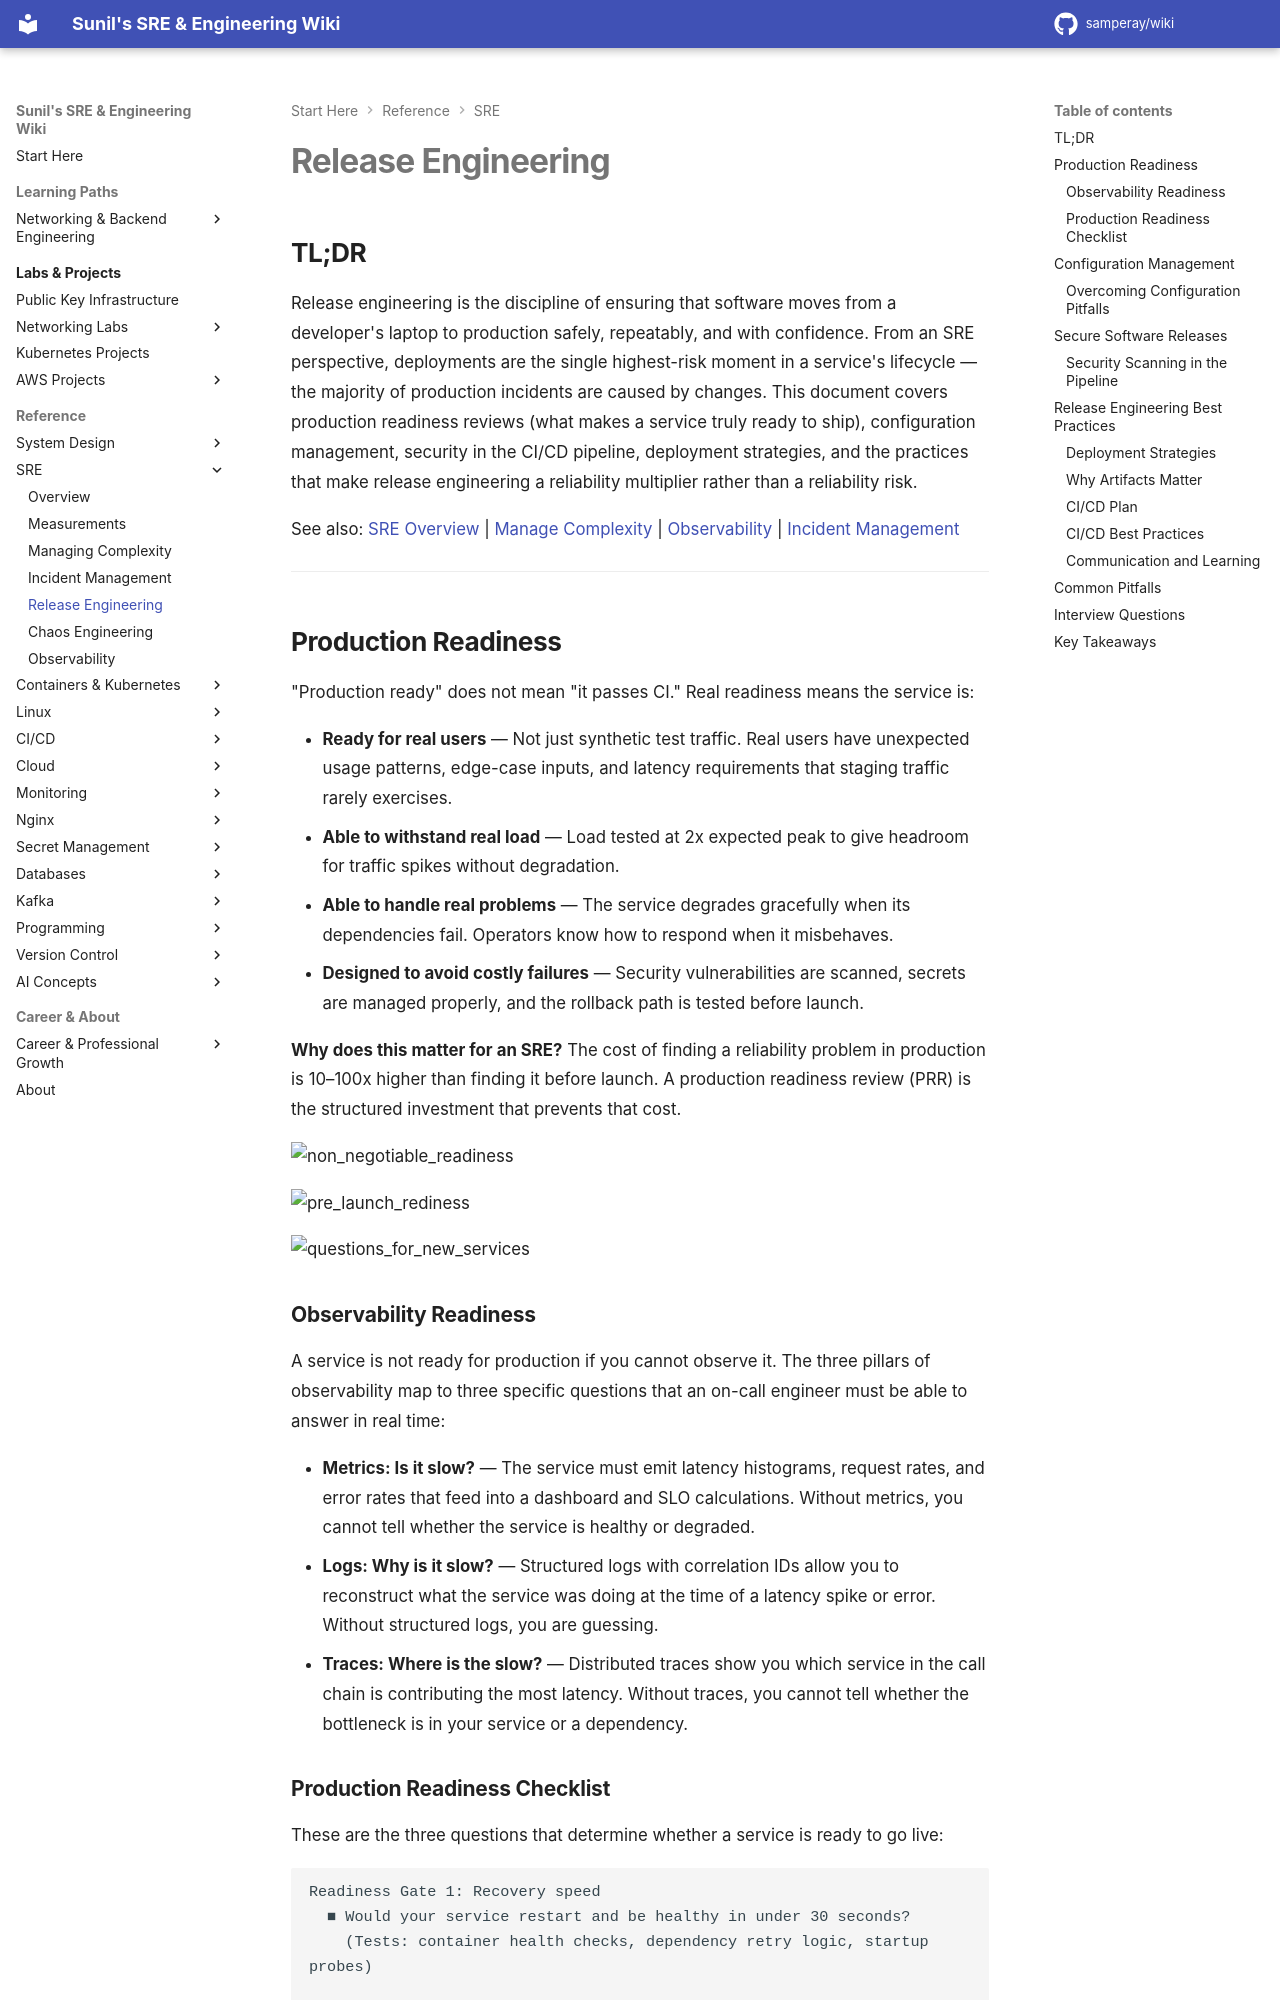

repository: samperay/wiki · page: sre/release_engineering/index.html · generator: mkdocs

## TL;DR

Release engineering is the discipline of ensuring that software moves from a developer's laptop to production safely, repeatably, and with confidence. From an SRE perspective, deployments are the single highest-risk moment in a service's lifecycle — the majority of production incidents are caused by changes. This document covers production readiness reviews (what makes a service truly ready to ship), configuration management, security in the CI/CD pipeline, deployment strategies, and the practices that make release engineering a reliability multiplier rather than a reliability risk.

See also: [SRE Overview](./overview.md) | [Manage Complexity](./manage_complexity.md) | [Observability](./observability.md) | [Incident Management](./incident_management.md)

---

## Production Readiness

"Production ready" does not mean "it passes CI." Real readiness means the service is:

- **Ready for real users** — Not just synthetic test traffic. Real users have unexpected usage patterns, edge-case inputs, and latency requirements that staging traffic rarely exercises.
- **Able to withstand real load** — Load tested at 2x expected peak to give headroom for traffic spikes without degradation.
- **Able to handle real problems** — The service degrades gracefully when its dependencies fail. Operators know how to respond when it misbehaves.
- **Designed to avoid costly failures** — Security vulnerabilities are scanned, secrets are managed properly, and the rollback path is tested before launch.

**Why does this matter for an SRE?** The cost of finding a reliability problem in production is 10–100x higher than finding it before launch. A production readiness review (PRR) is the structured investment that prevents that cost.

![non_negotiable_readiness](./images/non_negotiable_readiness.png)

![pre_launch_rediness](./images/pre_launch_rediness.png)

![questions_for_new_services](./images/questions_for_new_services.png)

### Observability Readiness

A service is not ready for production if you cannot observe it. The three pillars of observability map to three specific questions that an on-call engineer must be able to answer in real time:

- **Metrics: Is it slow?** — The service must emit latency histograms, request rates, and error rates that feed into a dashboard and SLO calculations. Without metrics, you cannot tell whether the service is healthy or degraded.
- **Logs: Why is it slow?** — Structured logs with correlation IDs allow you to reconstruct what the service was doing at the time of a latency spike or error. Without structured logs, you are guessing.
- **Traces: Where is the slow?** — Distributed traces show you which service in the call chain is contributing the most latency. Without traces, you cannot tell whether the bottleneck is in your service or a dependency.
